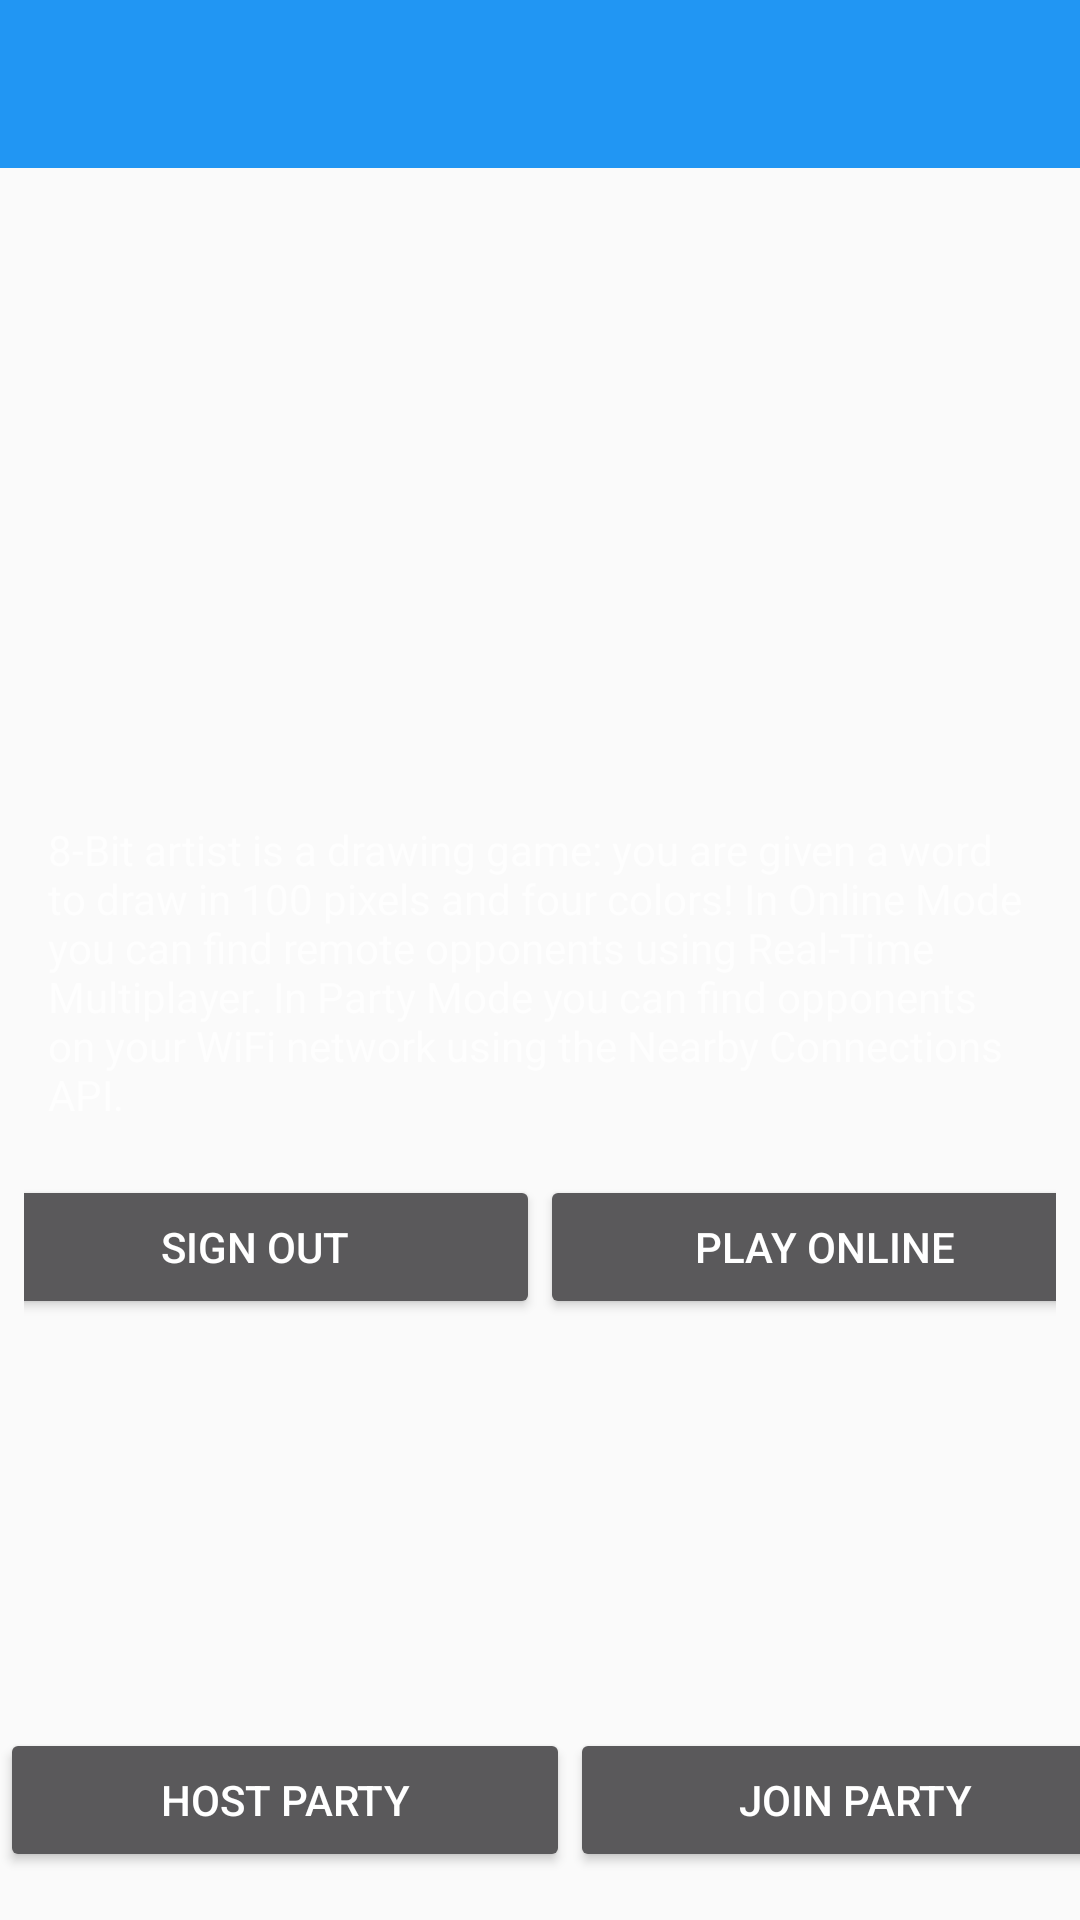

Here is an Android app screen rendered from its layout file. Give the layout XML and the strings, colors and styles it references.
<!-- AndroidManifest.xml: application theme Theme.App -->
<!-- res/layout/activity_main.xml -->
<RelativeLayout xmlns:android="http://schemas.android.com/apk/res/android"
    xmlns:tools="http://schemas.android.com/tools"
    android:layout_width="match_parent"
    android:layout_height="match_parent" >

    <android.support.v7.widget.Toolbar
        android:id="@+id/toolbar"
        android:layout_height="wrap_content"
        android:layout_width="match_parent"
        android:minHeight="?attr/actionBarSize"
        android:background="?attr/colorPrimary"/>

    <LinearLayout
        android:id="@+id/login_layout"
        android:layout_width="match_parent"
        android:layout_height="match_parent"
        android:layout_below="@+id/toolbar"
        android:gravity="center"
        android:orientation="vertical"
        android:paddingBottom="@dimen/activity_vertical_margin"
        android:paddingLeft="@dimen/activity_horizontal_margin"
        android:paddingRight="@dimen/activity_horizontal_margin"
        android:paddingTop="@dimen/activity_vertical_margin"
        android:visibility="gone" >

        

        <TextView
            android:layout_width="wrap_content"
            android:layout_height="wrap_content"
            android:layout_margin="@dimen/margin_large"
            android:paddingBottom="20dp"
            android:text="@string/please_log_in"
            >
        </TextView>

        <com.google.android.gms.common.SignInButton
            android:id="@+id/sign_in_button"
            android:layout_width="200dp"
            android:layout_height="wrap_content" />
    </LinearLayout>

    <LinearLayout
        android:id="@+id/partyModeLayout"
        android:layout_width="wrap_content"
        android:layout_height="wrap_content"
        android:orientation="horizontal"
        android:layout_alignParentBottom="true"
        android:layout_centerHorizontal="true"
        android:layout_marginBottom="16dp"
        tools:visibility="gone">

        <Button
            android:id="@+id/partyModeHostButton"
            android:layout_width="190dp"
            android:layout_height="wrap_content"
            android:text="@string/host_party_mode"
            android:visibility="visible"/>
        <Button
            android:id="@+id/partyModeJoinButton"
            android:layout_width="190dp"
            android:layout_height="wrap_content"
            android:text="@string/join_party_mode"
            android:visibility="visible"/>
        </LinearLayout>

    

    <LinearLayout
        android:id="@+id/gameplay_layout"
        android:layout_width="match_parent"
        android:layout_height="match_parent"
        android:layout_below="@+id/toolbar"
        android:layout_gravity="center_horizontal"
        android:orientation="horizontal"
        android:paddingBottom="@dimen/activity_vertical_margin"
        android:paddingLeft="@dimen/activity_horizontal_margin"
        android:paddingRight="@dimen/activity_horizontal_margin"
        android:paddingTop="@dimen/activity_vertical_margin"
        android:visibility="gone"
        tools:visibility="visible"
        tools:context=".DrawingActivity" >

        <com.google.example.eightbitartist.DrawView
            android:id="@+id/drawView"
            android:layout_width="wrap_content"
            android:layout_height="fill_parent"
            android:layout_alignParentLeft="true"
            android:layout_alignParentStart="true"
            android:text="@string/hello_world" />

        <RelativeLayout
            android:layout_width="match_parent"
            android:layout_height="match_parent" >

            <RelativeLayout
                android:id="@+id/artistUI"
                android:layout_width="match_parent"
                android:layout_height="match_parent"
                android:visibility="visible"
                tools:visibility="gone">

                <com.google.example.eightbitartist.ColorChooser
                    android:id="@+id/colorChooser"
                    android:layout_width="50dp"
                    android:layout_height="match_parent"
                    android:layout_margin="10dp"
                    android:layout_alignParentLeft="true"
                    android:text="@string/hello_world"
                    android:visibility="visible" />

                <TextView
                    android:id="@+id/guessWord"
                    android:layout_width="wrap_content"
                    android:layout_height="wrap_content"
                    android:layout_centerInParent="true"
                    android:gravity="center_vertical"
                    android:paddingLeft="10dp"
                    android:text=""
                    android:textSize="20sp" />


                <LinearLayout
                    android:id="@+id/clearDoneLayout"
                    android:layout_width="wrap_content"
                    android:layout_height="wrap_content"
                    android:layout_alignParentRight="true"
                    android:layout_alignParentBottom="true"
                    android:orientation="vertical" >

                    <Button
                        android:id="@+id/clearButton"
                        android:layout_width="wrap_content"
                        android:layout_height="wrap_content"
                        android:text="@string/clear" />

                    <Button
                        android:id="@+id/doneButton"
                        android:layout_width="wrap_content"
                        android:layout_height="wrap_content"
                        android:text="@string/done" />
                </LinearLayout>
            </RelativeLayout>

            <RelativeLayout
                android:id="@+id/guesserUI"
                android:layout_width="wrap_content"
                android:layout_height="match_parent"
                tools:visibility="visible">

                <ProgressBar
                    android:id="@+id/guessProgress"
                    android:layout_width="fill_parent"
                    android:layout_height="wrap_content"
                    android:layout_alignRight="@+id/guessProgressText"
                    android:paddingLeft="10dp"
                    android:paddingRight="30dp"
                    android:layout_marginBottom="10dp"
                    android:progress="30"
                    android:max="30"
                    style="@style/Widget.AppCompat.ProgressBar.Horizontal"/>

                <TextView
                    android:id="@+id/guessProgressText"
                    android:layout_width="wrap_content"
                    android:layout_height="wrap_content"
                    android:layout_alignParentRight="true"
                    android:layout_alignTop="@+id/guessProgress"
                    android:layout_alignBottom="@+id/guessProgress"
                    android:gravity="center_vertical"
                    android:text="30"/>

                <ListView
                    android:id="@+id/listView"
                    android:layout_width="@dimen/guess_list_width"
                    android:layout_height="match_parent"
                    android:layout_alignParentLeft="true"
                    android:layout_below="@+id/guessProgress"
                    android:fadeScrollbars="false"
                    android:scrollbarAlwaysDrawVerticalTrack="true"
                    android:text="@string/hello_world" >
                </ListView>

                <LinearLayout
                    android:id="@+id/playerViews"
                    android:layout_width="wrap_content"
                    android:layout_height="wrap_content"
                    android:layout_below="@+id/guessProgress"
                    android:layout_toRightOf="@+id/listView"
                    android:layout_alignParentRight="true"
                    android:orientation="vertical" />

            </RelativeLayout>
        </RelativeLayout>
    </LinearLayout>

    

    <LinearLayout
        android:id="@+id/matchup_layout"
        android:layout_width="match_parent"
        android:layout_height="match_parent"
        android:layout_below="@+id/toolbar"
        android:gravity="center"
        android:orientation="vertical"
        android:paddingBottom="@dimen/activity_vertical_margin"
        android:paddingLeft="@dimen/activity_horizontal_margin"
        android:paddingRight="@dimen/activity_horizontal_margin"
        android:paddingTop="@dimen/activity_vertical_margin"
        android:visibility="visible"
        tools:visibility="gone"
        tools:context=".DrawingActivity" >
        
        <TextView
                android:id="@+id/name_field"
                android:layout_width="wrap_content"
                android:layout_height="wrap_content"
                android:layout_gravity="center_horizontal"
                android:text=""
                />

        <TextView
            android:layout_width="wrap_content"
            android:layout_height="wrap_content"
            android:layout_margin="@dimen/margin_small"
            android:text="@string/eight_bit_instructions">
        </TextView>

        <LinearLayout
            android:id="@+id/matchup_layout_inner"
            android:layout_width="match_parent"
            android:layout_height="67dp"
            android:gravity="center"
            android:orientation="horizontal"
            android:visibility="visible"
            tools:context=".DrawingActivity" >

            <Button
                android:id="@+id/sign_out_button"
                android:layout_width="190dp"
                android:layout_height="wrap_content"
                android:text="@string/sign_out" />

            <Button
                android:id="@+id/startMatchButton"
                android:layout_width="190dp"
                android:layout_height="wrap_content"
                android:text="@string/start_match" />

        </LinearLayout>
    </LinearLayout>

    <RelativeLayout
        android:id="@+id/progressLayout"
        android:layout_width="match_parent"
        android:layout_height="match_parent"
        android:background="#AAAAAAAA"
        android:visibility="gone">

        <ProgressBar
            android:id="@+id/progress_dialog"
            android:layout_width="wrap_content"
            android:layout_height="wrap_content"
            android:layout_centerHorizontal="true"
            android:layout_centerVertical="true" />
    </RelativeLayout>

</RelativeLayout>
<!-- resources referenced by this layout -->
<resources>
  <dimen name="activity_horizontal_margin">8dp</dimen>
  <dimen name="activity_vertical_margin">8dp</dimen>
  <dimen name="guess_list_width">100dp</dimen>
  <dimen name="margin_large">32dp</dimen>
  <dimen name="margin_small">8dp</dimen>
  <string name="clear">Clear</string>
  <string name="done">Done</string>
  <string name="eight_bit_instructions">
          8-Bit artist is a drawing game: you are given a word to draw in 100 pixels and four colors!
  
          In Online Mode you can find remote opponents using Real-Time Multiplayer. In Party Mode you can find opponents on your WiFi network using the Nearby Connections API.
      </string>
  <string name="hello_world">Hello world!</string>
  <string name="host_party_mode">Host Party</string>
  <string name="join_party_mode">Join Party</string>
  <string name="please_log_in">Welcome to 8-Bit Artist!  Please log in!</string>
  <string name="sign_out">Sign Out</string>
  <string name="start_match">Play Online</string>
  <style name="Theme.App" parent="Theme.AppCompat.Light.DarkActionBar">
          <item name="android:textAppearance">@style/DefaultText</item>
          <item name="android:textAppearanceLarge">@style/Heading</item>
          <item name="android:textAppearanceMedium">@style/SubHeading</item>
  
          <item name="theme">@style/ThemeOverlay.AppCompat.Dark.ActionBar</item>
  
          <item name="windowActionBar">false</item>
          <item name="colorPrimary">#2196F3</item>
          <item name="colorPrimaryDark">#0D47A1</item>
      </style>
  <style name="DefaultText" parent="@android:style/TextAppearance">
          <item name="android:fontFamily">sans-serif-light</item>
          <item name="android:textSize">15sp</item>
      </style>
  <style name="Heading" parent="@android:style/TextAppearance.Large">
          <item name="android:fontFamily">sans-serif</item>
          <item name="android:textSize">30sp</item>
          <item name="android:paddingLeft">10dp</item>
          <item name="android:textStyle">italic</item>
      </style>
  <style name="SubHeading" parent="@android:style/TextAppearance.Medium">
          <item name="android:fontFamily">sans-serif</item>
      </style>
</resources>
